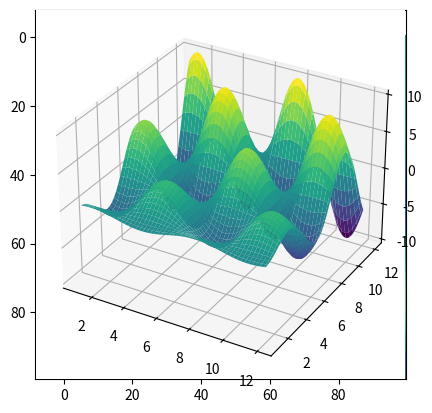

The script that saved this image:
# ---
# jupyter:
#   jupytext:
#     formats: notebooks//ipynb,markdown_files//md,python_scripts//py:percent
#     text_representation:
#       extension: .py
#       format_name: percent
#       format_version: '1.2'
#       jupytext_version: 1.2.1
#   kernelspec:
#     display_name: Python 3
#     language: python
#     name: python3
# ---

# %% [markdown]
# Jupyter Notebooks
# ==================
#
# * You can run a cell by pressing ``[shift] + [Enter]`` or by pressing the "play" button in the menu.
#
# ![](figures/ipython_run_cell.png)
#
# * You can get help on a function or object by pressing ``[shift] + [tab]`` after the opening parenthesis ``function(``
#
# ![](figures/ipython_help-1.png)
#
# * You can also get help by executing ``function?``
#
# ![](figures/ipython_help-2.png)

# %%
print('test')

# %%
print('test')

# %% [markdown]
# ## Numpy Arrays

# %% [markdown]
# Manipulating `numpy` arrays is an important part of doing machine learning
# (or, really, any type of scientific computation) in python.  This will likely
# be a short review for most. In any case, let's quickly go through some of the most important features.

# %%
import numpy as np

# Setting a random seed for reproducibility
rnd = np.random.RandomState(seed=123)

# Generating a random array
X = rnd.uniform(low=0.0, high=1.0, size=(3, 5))  # a 3 x 5 array

print(X)

# %% [markdown]
# (Note that NumPy arrays use 0-indexing just like other data structures in Python.)

# %%
# Accessing elements

# get a single element 
# (here: an element in the first row and column)
print(X[0, 0])

# %%
# get a row 
# (here: 2nd row)
print(X[1])

# %%
# get a column
# (here: 2nd column)
print(X[:, 1])

# %%
# Transposing an array
print(X.T)

# %% [markdown]
# $$\begin{bmatrix}
#     1 & 2 & 3 & 4 \\
#     5 & 6 & 7 & 8
# \end{bmatrix}^T
# = 
# \begin{bmatrix}
#     1 & 5 \\
#     2 & 6 \\
#     3 & 7 \\
#     4 & 8
# \end{bmatrix}
# $$
#
#

# %%
# Creating a row vector
# of evenly spaced numbers over a specified interval.
y = np.linspace(0, 12, 5)
print(y)

# %%
# Turning the row vector into a column vector
print(y[:, np.newaxis])

# %%
# Getting the shape or reshaping an array

# Generating a random array
rnd = np.random.RandomState(seed=123)
X = rnd.uniform(low=0.0, high=1.0, size=(3, 5))  # a 3 x 5 array

print(X.shape)

# %%
# reshape X to be of size (3, 5)
X_reshaped = X.reshape(5, 3)
print(X_reshaped)

# %%
# Indexing by an array of integers (fancy indexing)
indices = np.array([3, 1, 0])
print(indices)
X[:, indices]

# %% [markdown]
# There is much, much more to know, but these few operations are fundamental to what we'll
# do during this tutorial.

# %% [markdown]
# ## SciPy Sparse Matrices

# %% [markdown]
# We won't make very much use of these in this tutorial, but sparse matrices are very nice
# in some situations.  In some machine learning tasks, especially those associated
# with textual analysis, the data may be mostly zeros.  Storing all these zeros is very
# inefficient, and representing in a way that only contains the "non-zero" values can be much more efficient.  We can create and manipulate sparse matrices as follows:

# %%
# Create a random array with a lot of zeros
rnd = np.random.RandomState(seed=123)

X = rnd.uniform(low=0.0, high=1.0, size=(10, 5))
print(X)

# %%
# set the majority of elements to zero
X[X < 0.7] = 0
print(X)

# %%
from scipy import sparse

# turn X into a CSR (Compressed-Sparse-Row) matrix
X_csr = sparse.csr_matrix(X)
print(X_csr)

# %%
# Converting the sparse matrix to a dense array
print(X_csr.toarray())

# %% [markdown]
# (You may have stumbled upon an alternative method for converting sparse to dense representations: `numpy.todense`; `toarray` returns a NumPy array, whereas `todense` returns a NumPy matrix. In this tutorial, we will be working with NumPy arrays, not matrices; the latter are not supported by scikit-learn.)

# %% [markdown]
# The CSR representation can be very efficient for computations, but it is not
# as good for adding elements.  For that, the LIL (List-In-List) representation
# is better:

# %%
# Create an empty LIL matrix and add some items
X_lil = sparse.lil_matrix((5, 5))

for i, j in np.random.randint(0, 5, (15, 2)):
    X_lil[i, j] = i + j

print(X_lil)
print(type(X_lil))

# %%
X_dense = X_lil.toarray()
print(X_dense)
print(type(X_dense))

# %% [markdown]
# Often, once an LIL matrix is created, it is useful to convert it to a CSR format
# (many scikit-learn algorithms require CSR or CSC format)

# %%
X_csr = X_lil.tocsr()
print(X_csr)
print(type(X_csr))

# %% [markdown]
# The available sparse formats that can be useful for various problems are:
#
# - `CSR` (compressed sparse row)
# - `CSC` (compressed sparse column)
# - `BSR` (block sparse row)
# - `COO` (coordinate)
# - `DIA` (diagonal)
# - `DOK` (dictionary of keys)
# - `LIL` (list in list)
#
# The [``scipy.sparse``](http://docs.scipy.org/doc/scipy/reference/sparse.html) submodule also has a lot of functions for sparse matrices
# including linear algebra, sparse solvers, graph algorithms, and much more.

# %% [markdown]
# ## matplotlib

# %% [markdown]
# Another important part of machine learning is the visualization of data.  The most common
# tool for this in Python is [`matplotlib`](http://matplotlib.org).  It is an extremely flexible package, and
# we will go over some basics here.
#
# Since we are using Jupyter notebooks, let us use one of IPython's convenient built-in "[magic functions](https://ipython.org/ipython-doc/3/interactive/magics.html)", the "matoplotlib inline" mode, which will draw the plots directly inside the notebook.

# %%
# %matplotlib inline

# %%
import matplotlib.pyplot as plt

# %%
# Plotting a line
x = np.linspace(0, 10, 100)
plt.plot(x, np.sin(x));

# %%
# Scatter-plot points
x = np.random.normal(size=500)
y = np.random.normal(size=500)
plt.scatter(x, y);

# %%
# Showing images using imshow
# - note that origin is at the top-left by default!

x = np.linspace(1, 12, 100)
y = x[:, np.newaxis]

im = y * np.sin(x) * np.cos(y)
print(im.shape)

plt.imshow(im);

# %%
# Contour plots 
# - note that origin here is at the bottom-left by default!
plt.contour(im);

# %%
# 3D plotting
from mpl_toolkits.mplot3d import Axes3D
ax = plt.axes(projection='3d')
xgrid, ygrid = np.meshgrid(x, y.ravel())
ax.plot_surface(xgrid, ygrid, im, cmap=plt.cm.viridis, cstride=2, rstride=2, linewidth=0);

# %% [markdown]
# There are many, many more plot types available.  One useful way to explore these is by
# looking at the [matplotlib gallery](http://matplotlib.org/gallery.html).
#
# You can test these examples out easily in the notebook: simply copy the ``Source Code``
# link on each page, and put it in a notebook using the ``%load`` magic.
# For example:

# %%
# # %load http://matplotlib.org/mpl_examples/pylab_examples/ellipse_collection.py
